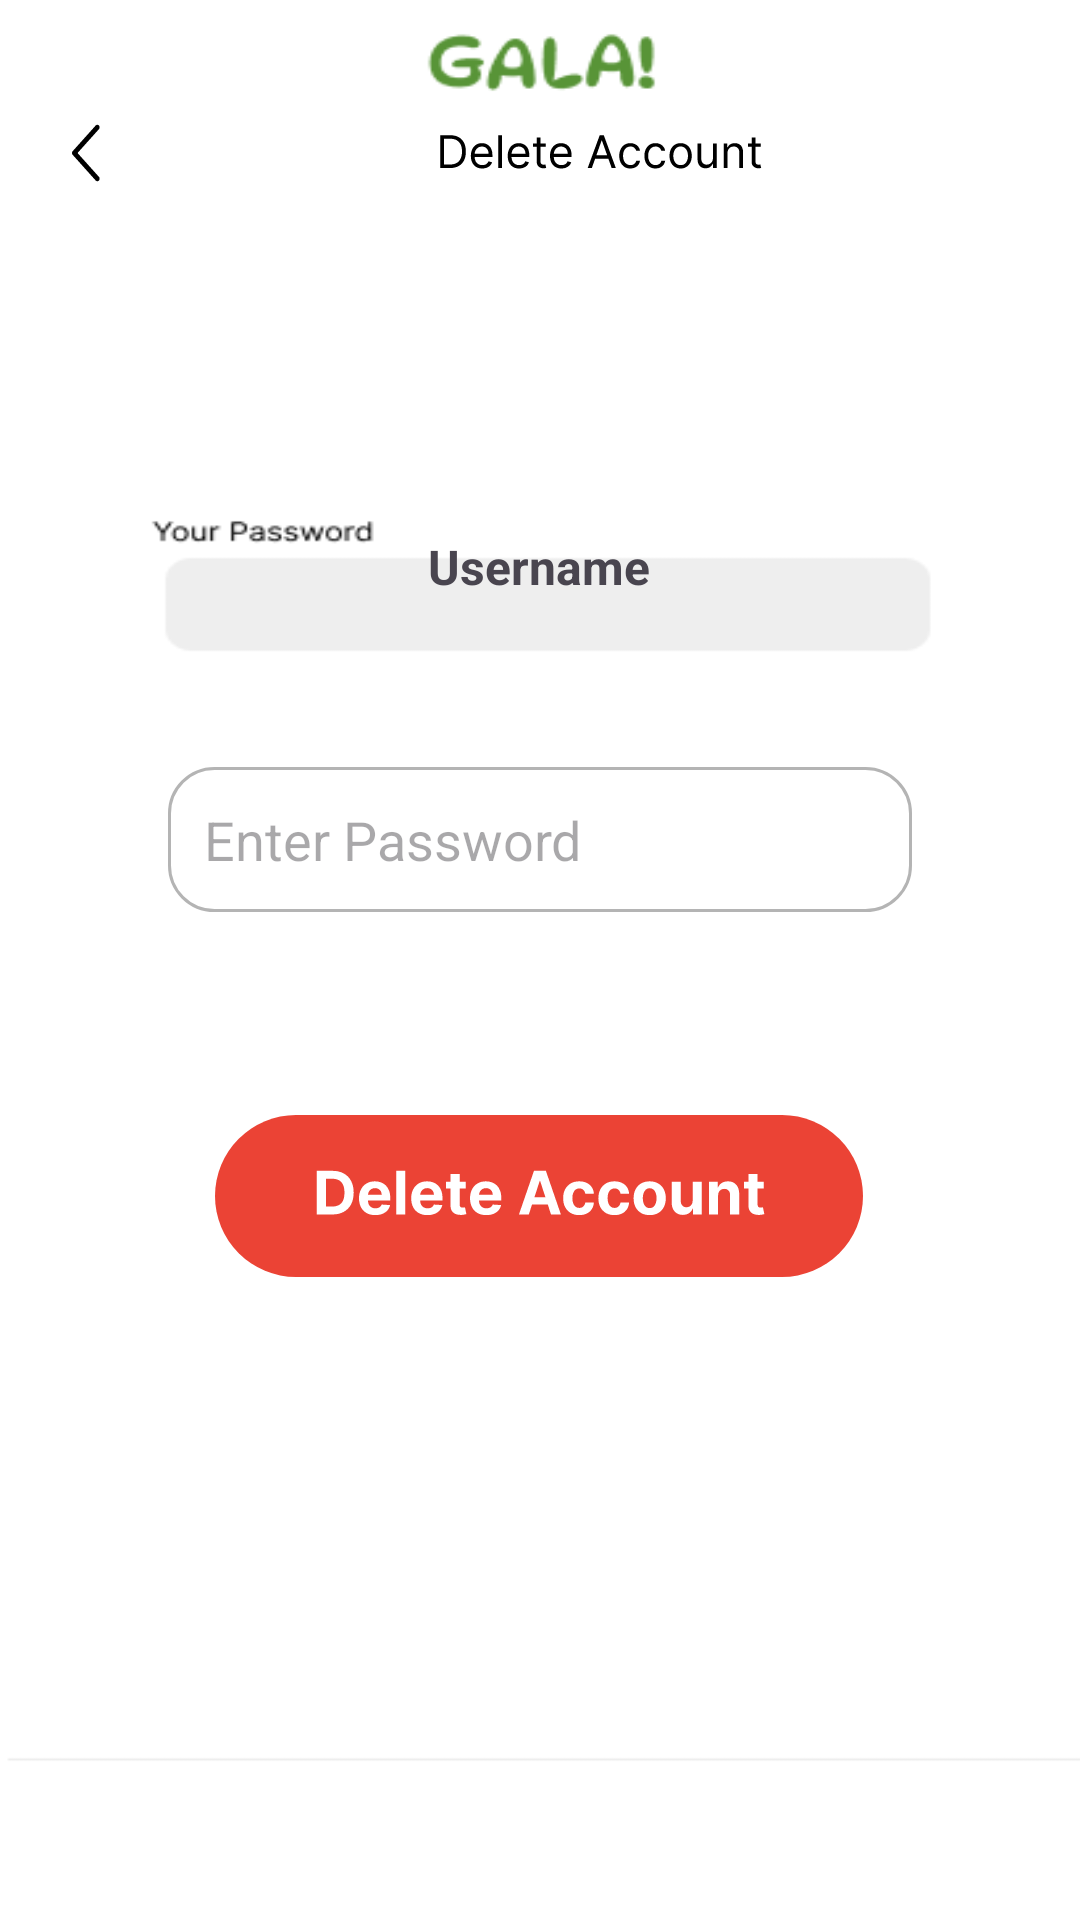

Reconstruct the res/layout file that produces this screen, plus the resources it refers to.
<!-- AndroidManifest.xml: application theme Theme.Galafunctions -->
<!-- res/layout/activity_delete_account.xml -->
<?xml version="1.0" encoding="utf-8"?>
<androidx.constraintlayout.widget.ConstraintLayout xmlns:android="http://schemas.android.com/apk/res/android"
    xmlns:app="http://schemas.android.com/apk/res-auto"
    xmlns:tools="http://schemas.android.com/tools"
    android:id="@+id/main"
    android:layout_width="match_parent"
    android:layout_height="match_parent"
    android:background="@drawable/delete_account_bg"
    tools:context=".DeleteAccount">

    <ScrollView
        android:layout_width="match_parent"
        android:layout_height="match_parent"
        android:fillViewport="true">

        <androidx.constraintlayout.widget.ConstraintLayout
            android:layout_width="match_parent"
            android:layout_height="wrap_content"
            android:padding="24dp">

            
            <ImageButton
                android:id="@+id/imageButton18"
                android:layout_width="wrap_content"
                android:layout_height="wrap_content"
                android:layout_marginTop="16dp"
                android:background="@android:color/transparent"
                app:layout_constraintStart_toStartOf="parent"
                app:layout_constraintTop_toTopOf="parent"
                app:srcCompat="@drawable/delete_account"
                android:contentDescription="Delete Account Title" />

            

            

            <com.google.android.material.imageview.ShapeableImageView
                android:id="@+id/imageView"
                android:layout_width="100dp"
                android:layout_height="100dp"
                android:layout_marginTop="8dp"
                android:background="?attr/selectableItemBackground"
                android:padding="2dp"
                android:scaleType="centerCrop"
                app:layout_constraintEnd_toEndOf="parent"
                app:layout_constraintHorizontal_bias="0.498"
                app:layout_constraintStart_toStartOf="parent"
                app:layout_constraintTop_toBottomOf="@+id/imageButton18"
                app:shapeAppearanceOverlay="@style/CircleImageView"
                tools:srcCompat="@tools:sample/avatars" />

            
            <TextView
                android:id="@+id/textView6"
                android:layout_width="wrap_content"
                android:layout_height="wrap_content"
                android:layout_marginTop="8dp"
                android:text="Username"
                android:textSize="16sp"
                android:textStyle="bold"
                app:layout_constraintEnd_toEndOf="parent"
                app:layout_constraintHorizontal_bias="0.498"
                app:layout_constraintStart_toStartOf="parent"
                app:layout_constraintTop_toBottomOf="@+id/imageView" />

            

            <EditText
                android:id="@+id/editTextText5"
                android:layout_width="0dp"
                android:layout_height="wrap_content"
                android:layout_marginStart="32dp"
                android:layout_marginTop="56dp"
                android:layout_marginEnd="32dp"
                android:background="@drawable/rounded_edittext"
                android:hint="Enter Password"
                android:inputType="textPassword"
                android:minHeight="48dp"
                android:padding="12dp"
                app:layout_constraintEnd_toEndOf="parent"
                app:layout_constraintHorizontal_bias="0.0"
                app:layout_constraintStart_toStartOf="parent"
                app:layout_constraintTop_toBottomOf="@+id/textView6" />

            <ImageButton
                android:id="@+id/imageButton15"
                android:layout_width="wrap_content"
                android:layout_height="wrap_content"
                android:layout_marginTop="40dp"
                android:layout_marginBottom="32dp"
                android:background="@android:color/transparent"
                android:contentDescription="Confirm Delete"
                app:layout_constraintBottom_toBottomOf="parent"
                app:layout_constraintEnd_toEndOf="parent"
                app:layout_constraintHorizontal_bias="0.496"
                app:layout_constraintStart_toStartOf="parent"
                app:layout_constraintTop_toBottomOf="@+id/editTextText5"
                app:layout_constraintVertical_bias="0.148"
                app:srcCompat="@drawable/del_acc" />

        </androidx.constraintlayout.widget.ConstraintLayout>
    </ScrollView>
</androidx.constraintlayout.widget.ConstraintLayout>
<!-- resources referenced by this layout -->
<resources>
  <!-- drawable del_acc: vector/xml drawable (drawable, 8439 chars, omitted) -->
  <!-- drawable delete_account: vector/xml drawable (drawable, 8986 chars, omitted) -->
  <!-- drawable delete_account_bg: png bitmap (drawable, 6736 bytes) -->
  <!-- drawable rounded_edittext (drawable) -->
  <?xml version="1.0" encoding="utf-8"?>
  <shape xmlns:android="http://schemas.android.com/apk/res/android"
      android:shape="rectangle">
      <solid android:color="#FFFFFF" />
      <corners android:radius="15dp" />
      <stroke
          android:width="1dp"
          android:color="#B4B4B4" />
      <padding
          android:left="12dp"
          android:right="12dp"
          android:top="8dp"
          android:bottom="8dp" />
  </shape>
  <style name="Theme.Galafunctions" parent="Base.Theme.Galafunctions">
          <item name="bottomNavigationStyle">@style/Widget.App.BottomNavigationView</item>
      </style>
  <style name="Base.Theme.Galafunctions" parent="Theme.Material3.DayNight.NoActionBar">
          
          
      </style>
  <style name="Widget.App.BottomNavigationView" parent="Widget.Material3.BottomNavigationView">
          <item name="itemTextAppearanceActive">@style/TextAppearance.App.BottomNavigation</item>
          <item name="itemTextAppearanceInactive">@style/TextAppearance.App.BottomNavigation</item>
      </style>
  <style name="TextAppearance.App.BottomNavigation" parent="TextAppearance.Material3.LabelMedium">
          <item name="android:fontFamily">@font/inter</item>
          <item name="fontFamily">@font/inter</item>
      </style>
</resources>
